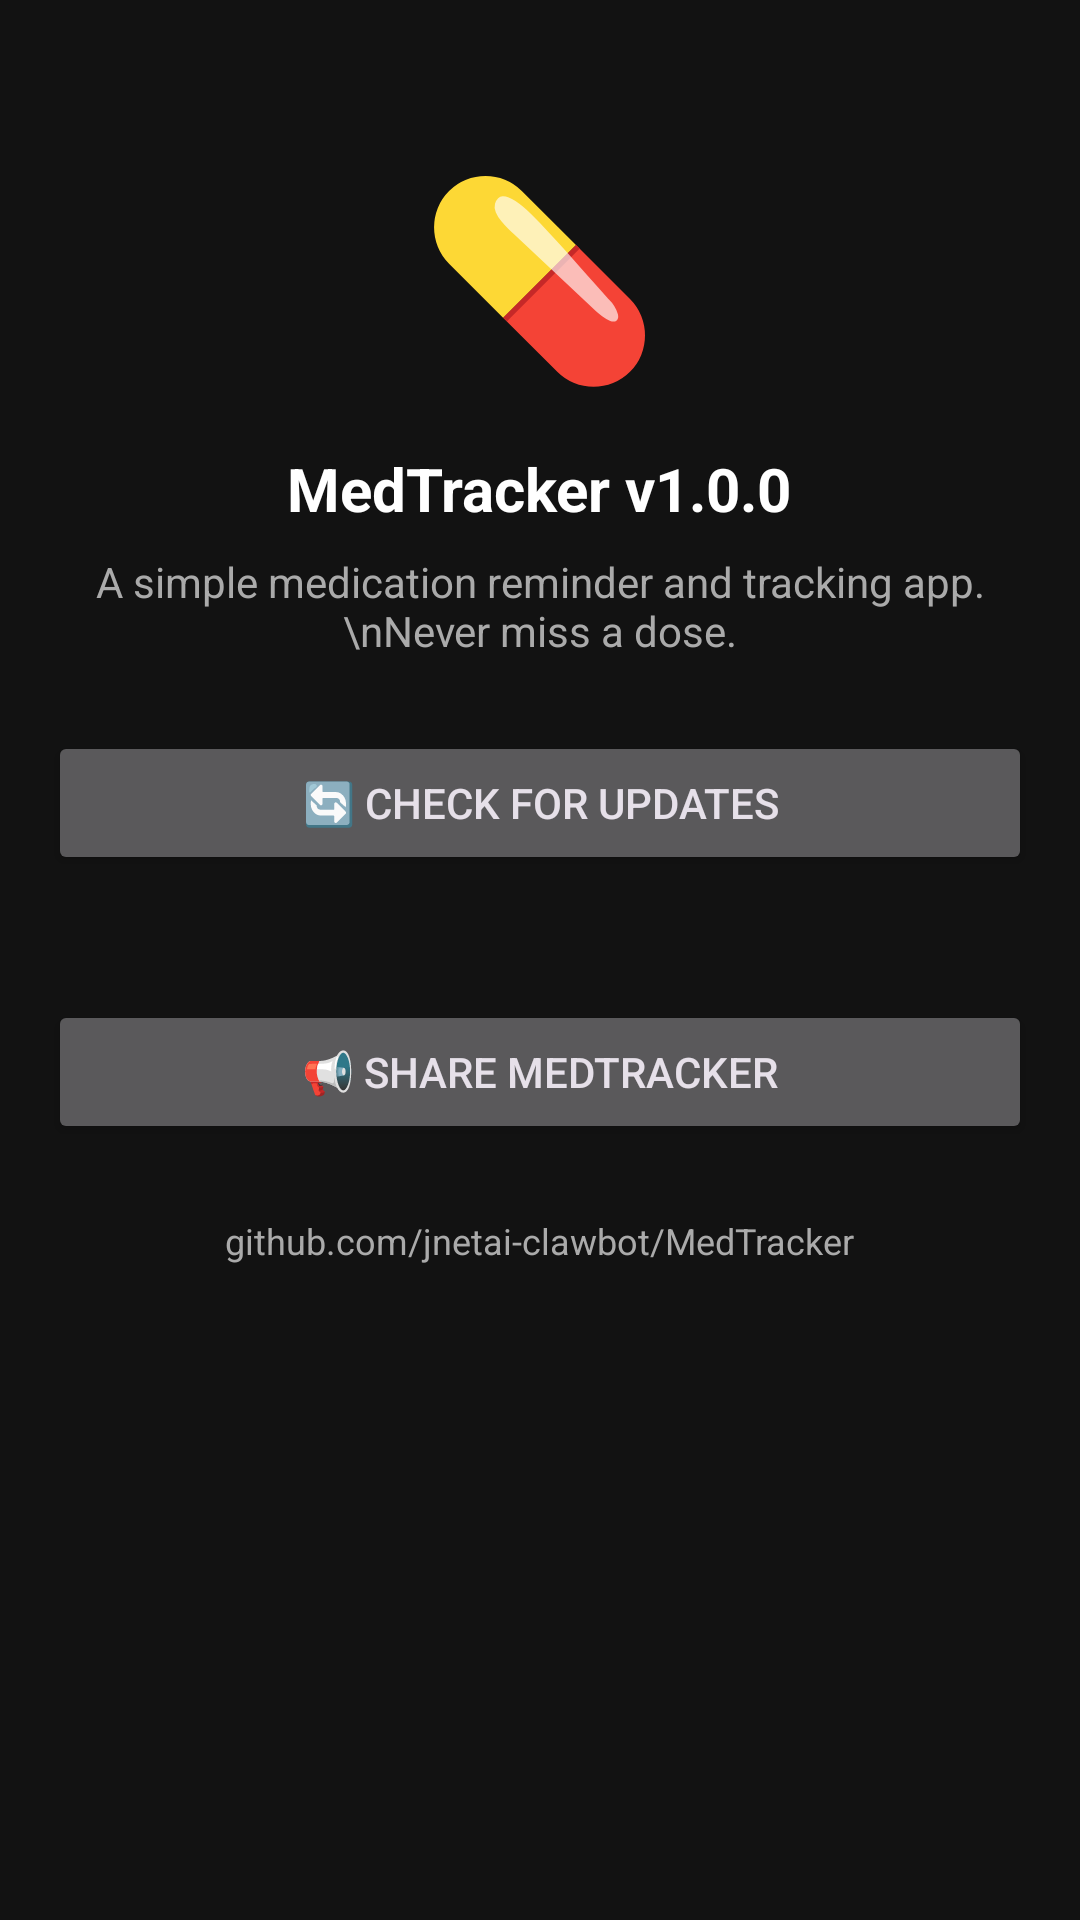

Write the Android layout XML for this screen, with the resource values it uses.
<!-- AndroidManifest.xml: application theme Theme.MedTracker -->
<!-- res/layout/fragment_about.xml -->
<?xml version="1.0" encoding="utf-8"?>
<ScrollView xmlns:android="http://schemas.android.com/apk/res/android"
    android:layout_width="match_parent"
    android:layout_height="match_parent"
    android:padding="16dp">

    <LinearLayout
        android:layout_width="match_parent"
        android:layout_height="wrap_content"
        android:orientation="vertical"
        android:gravity="center_horizontal">

        <TextView
            android:layout_width="wrap_content"
            android:layout_height="wrap_content"
            android:text="💊"
            android:textSize="64sp"
            android:paddingTop="32dp"
            android:paddingBottom="16dp"/>

        <TextView
            android:id="@+id/version_text"
            android:layout_width="wrap_content"
            android:layout_height="wrap_content"
            android:text="MedTracker v1.0.0"
            android:textSize="20sp"
            android:textStyle="bold"
            android:textColor="@android:color/white"
            android:paddingBottom="8dp"/>

        <TextView
            android:layout_width="wrap_content"
            android:layout_height="wrap_content"
            android:text="A simple medication reminder and tracking app.\nNever miss a dose."
            android:textSize="14sp"
            android:textColor="@android:color/darker_gray"
            android:gravity="center"
            android:paddingBottom="24dp"/>

        <Button
            android:id="@+id/btn_check_update"
            android:layout_width="match_parent"
            android:layout_height="wrap_content"
            android:text="🔄 Check for Updates"
            android:layout_marginBottom="8dp"/>

        <TextView
            android:id="@+id/update_result"
            android:layout_width="match_parent"
            android:layout_height="wrap_content"
            android:textSize="13sp"
            android:textColor="@android:color/darker_gray"
            android:paddingBottom="16dp"/>

        <Button
            android:id="@+id/btn_share"
            android:layout_width="match_parent"
            android:layout_height="wrap_content"
            android:text="📢 Share MedTracker"
            android:layout_marginBottom="24dp"/>

        <TextView
            android:layout_width="wrap_content"
            android:layout_height="wrap_content"
            android:text="github.com/jnetai-clawbot/MedTracker"
            android:textSize="12sp"
            android:textColor="@android:color/darker_gray"/>

    </LinearLayout>

</ScrollView>
<!-- resources referenced by this layout -->
<resources>
  <style name="Theme.MedTracker" parent="Theme.Material3.Dark">
          <item name="colorPrimary">@color/primary</item>
          <item name="colorPrimaryDark">@color/primary_dark</item>
          <item name="colorPrimaryVariant">@color/primary_variant</item>
          <item name="colorSurface">@color/surface_dark</item>
          <item name="android:colorBackground">@color/background_dark</item>
          <item name="android:statusBarColor">@color/background_dark</item>
          <item name="android:navigationBarColor">@color/surface_dark</item>
      </style>
  <color name="primary">#6750A4</color>
  <color name="primary_dark">#4F378B</color>
  <color name="primary_variant">#D0BCFF</color>
  <color name="surface_dark">#1C1B1F</color>
  <color name="background_dark">#121212</color>
</resources>
